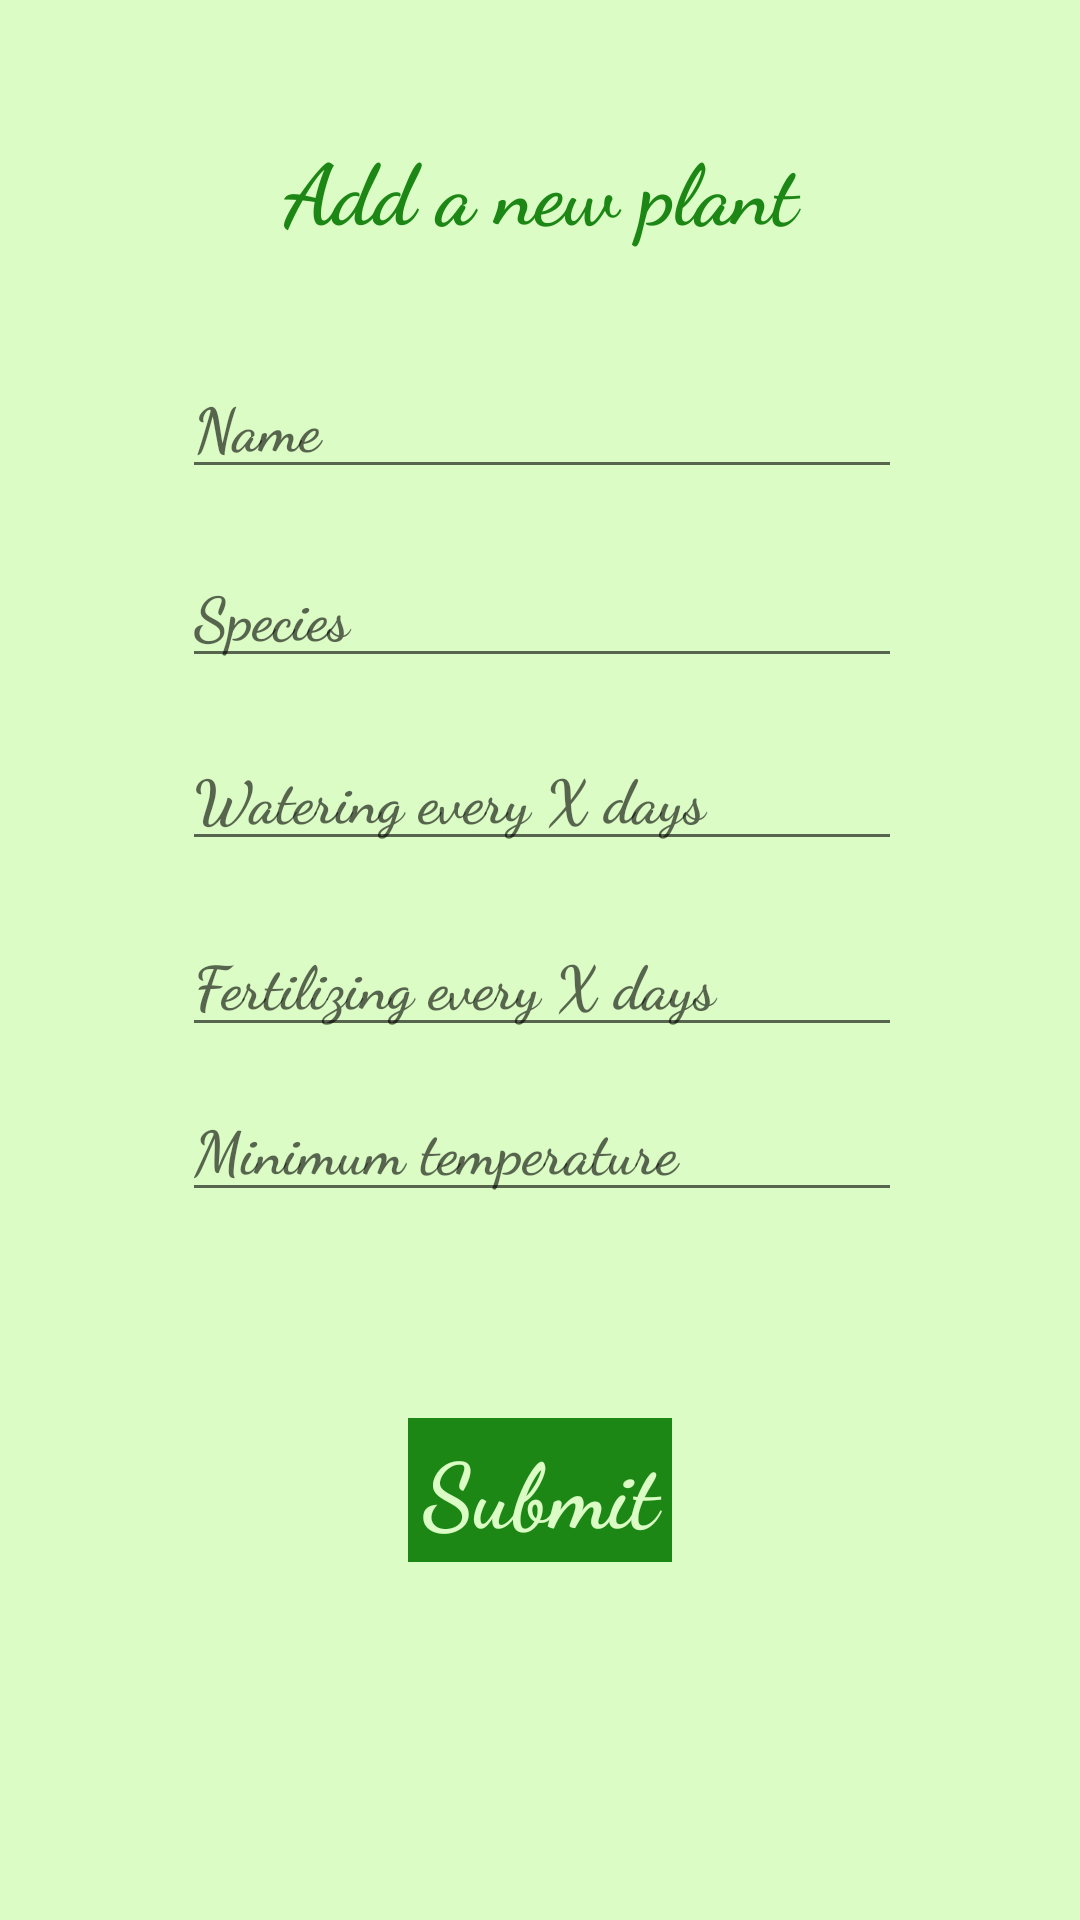

Android layout source for this screen:
<!-- AndroidManifest.xml: application theme AppTheme -->
<!-- res/layout/activity_add_plant.xml -->
<?xml version="1.0" encoding="utf-8"?>
<android.support.constraint.ConstraintLayout xmlns:android="http://schemas.android.com/apk/res/android"
    xmlns:app="http://schemas.android.com/apk/res-auto"
    xmlns:tools="http://schemas.android.com/tools"
    android:layout_width="match_parent"
    android:layout_height="match_parent"
    tools:context=".AddPlantActivity"
    android:background="@color/main_background">

    <EditText
        android:id="@+id/name_edit_text"
        android:layout_width="wrap_content"
        android:layout_height="wrap_content"
        android:layout_marginStart="70dp"
        android:layout_marginTop="29dp"
        android:layout_marginEnd="69dp"
        android:ems="10"
        android:fontFamily="cursive"
        android:hint="@string/add_plant_form_name"
        android:inputType="textCapWords"
        android:textColor="@color/main_title"
        android:textSize="20sp"
        android:textStyle="bold"
        app:layout_constraintEnd_toEndOf="parent"
        app:layout_constraintStart_toStartOf="parent"
        app:layout_constraintTop_toBottomOf="@+id/add_new_plant_title" />

    <EditText
        android:id="@+id/species_edit_text"
        android:layout_width="wrap_content"
        android:layout_height="wrap_content"
        android:layout_marginStart="70dp"
        android:layout_marginTop="18dp"
        android:layout_marginEnd="69dp"
        android:ems="10"
        android:fontFamily="cursive"
        android:hint="@string/add_plant_form_species"
        android:inputType="text|textPersonName"
        android:textColor="@color/main_title"
        android:textSize="20sp"
        android:textStyle="bold"
        app:layout_constraintEnd_toEndOf="parent"
        app:layout_constraintStart_toStartOf="parent"
        app:layout_constraintTop_toBottomOf="@+id/name_edit_text" />

    <EditText
        android:id="@+id/watering_edit_text"
        android:layout_width="wrap_content"
        android:layout_height="wrap_content"
        android:layout_marginStart="70dp"
        android:layout_marginTop="16dp"
        android:layout_marginEnd="69dp"
        android:ems="10"
        android:fontFamily="cursive"
        android:hint="@string/add_plant_form_watering"
        android:inputType="number"
        android:textColor="@color/main_title"
        android:textSize="20sp"
        android:textStyle="bold"
        app:layout_constraintEnd_toEndOf="parent"
        app:layout_constraintStart_toStartOf="parent"
        app:layout_constraintTop_toBottomOf="@+id/species_edit_text" />

    <EditText
        android:id="@+id/fertilizing_edit_text"
        android:layout_width="wrap_content"
        android:layout_height="wrap_content"
        android:layout_marginStart="70dp"
        android:layout_marginTop="17dp"
        android:layout_marginEnd="69dp"
        android:ems="10"
        android:fontFamily="cursive"
        android:hint="@string/add_plant_form_fertilizing"
        android:inputType="number"
        android:textColor="@color/main_title"
        android:textSize="20sp"
        android:textStyle="bold"
        app:layout_constraintEnd_toEndOf="parent"
        app:layout_constraintStart_toStartOf="parent"
        app:layout_constraintTop_toBottomOf="@+id/watering_edit_text" />

    <EditText
        android:id="@+id/min_temp_edit_text"
        android:layout_width="wrap_content"
        android:layout_height="wrap_content"
        android:layout_marginStart="70dp"
        android:layout_marginTop="10dp"
        android:layout_marginEnd="69dp"
        android:ems="10"
        android:fontFamily="cursive"
        android:hint="@string/add_plant_form_min_temp"
        android:inputType="number"
        android:textColor="@color/main_title"
        android:textSize="20sp"
        android:textStyle="bold"
        app:layout_constraintEnd_toEndOf="parent"
        app:layout_constraintStart_toStartOf="parent"
        app:layout_constraintTop_toBottomOf="@+id/fertilizing_edit_text" />

    <Button
        android:id="@+id/sumbit_form_button"
        style="@style/Widget.AppCompat.Button.Borderless.Colored"
        android:layout_width="wrap_content"
        android:layout_height="wrap_content"
        android:layout_marginStart="148dp"
        android:layout_marginTop="23dp"
        android:layout_marginEnd="148dp"
        android:layout_marginBottom="74dp"
        android:background="@color/main_title"
        android:fontFamily="cursive"
        android:onClick="submitInsertedPlant"
        android:text="@string/add_plant_form_submit_button"
        android:textAllCaps="false"
        android:textColor="@color/main_background"
        android:textSize="30sp"
        android:textStyle="bold"
        app:layout_constraintBottom_toBottomOf="parent"
        app:layout_constraintEnd_toEndOf="parent"
        app:layout_constraintStart_toStartOf="parent"
        app:layout_constraintTop_toBottomOf="@+id/min_temp_edit_text" />

    <TextView
        android:id="@+id/add_new_plant_title"
        android:layout_width="264dp"
        android:layout_height="52dp"
        android:layout_marginStart="60dp"
        android:layout_marginTop="37dp"
        android:layout_marginEnd="60dp"
        android:fontFamily="cursive"
        android:gravity="center"
        android:text="@string/add_a_new_plant_title_text"
        android:textColor="@color/main_title"
        android:textSize="28sp"
        android:textStyle="bold"
        app:layout_constraintEnd_toEndOf="parent"
        app:layout_constraintStart_toStartOf="parent"
        app:layout_constraintTop_toTopOf="parent" />
</android.support.constraint.ConstraintLayout>
<!-- resources referenced by this layout -->
<resources>
  <color name="main_background">#dbfcc4</color>
  <color name="main_title">#1d8716</color>
  <string name="add_a_new_plant_title_text">Add a new plant</string>
  <string name="add_plant_form_fertilizing">Fertilizing every X days</string>
  <string name="add_plant_form_min_temp">Minimum temperature</string>
  <string name="add_plant_form_name">Name</string>
  <string name="add_plant_form_species">Species</string>
  <string name="add_plant_form_submit_button">Submit</string>
  <string name="add_plant_form_watering">Watering every X days</string>
  <style name="AppTheme" parent="Theme.AppCompat.Light.NoActionBar">
          
          
          
          <item name="colorAccent">@color/colorAccent</item>
      </style>
  <color name="colorAccent">#D81B60</color>
</resources>
